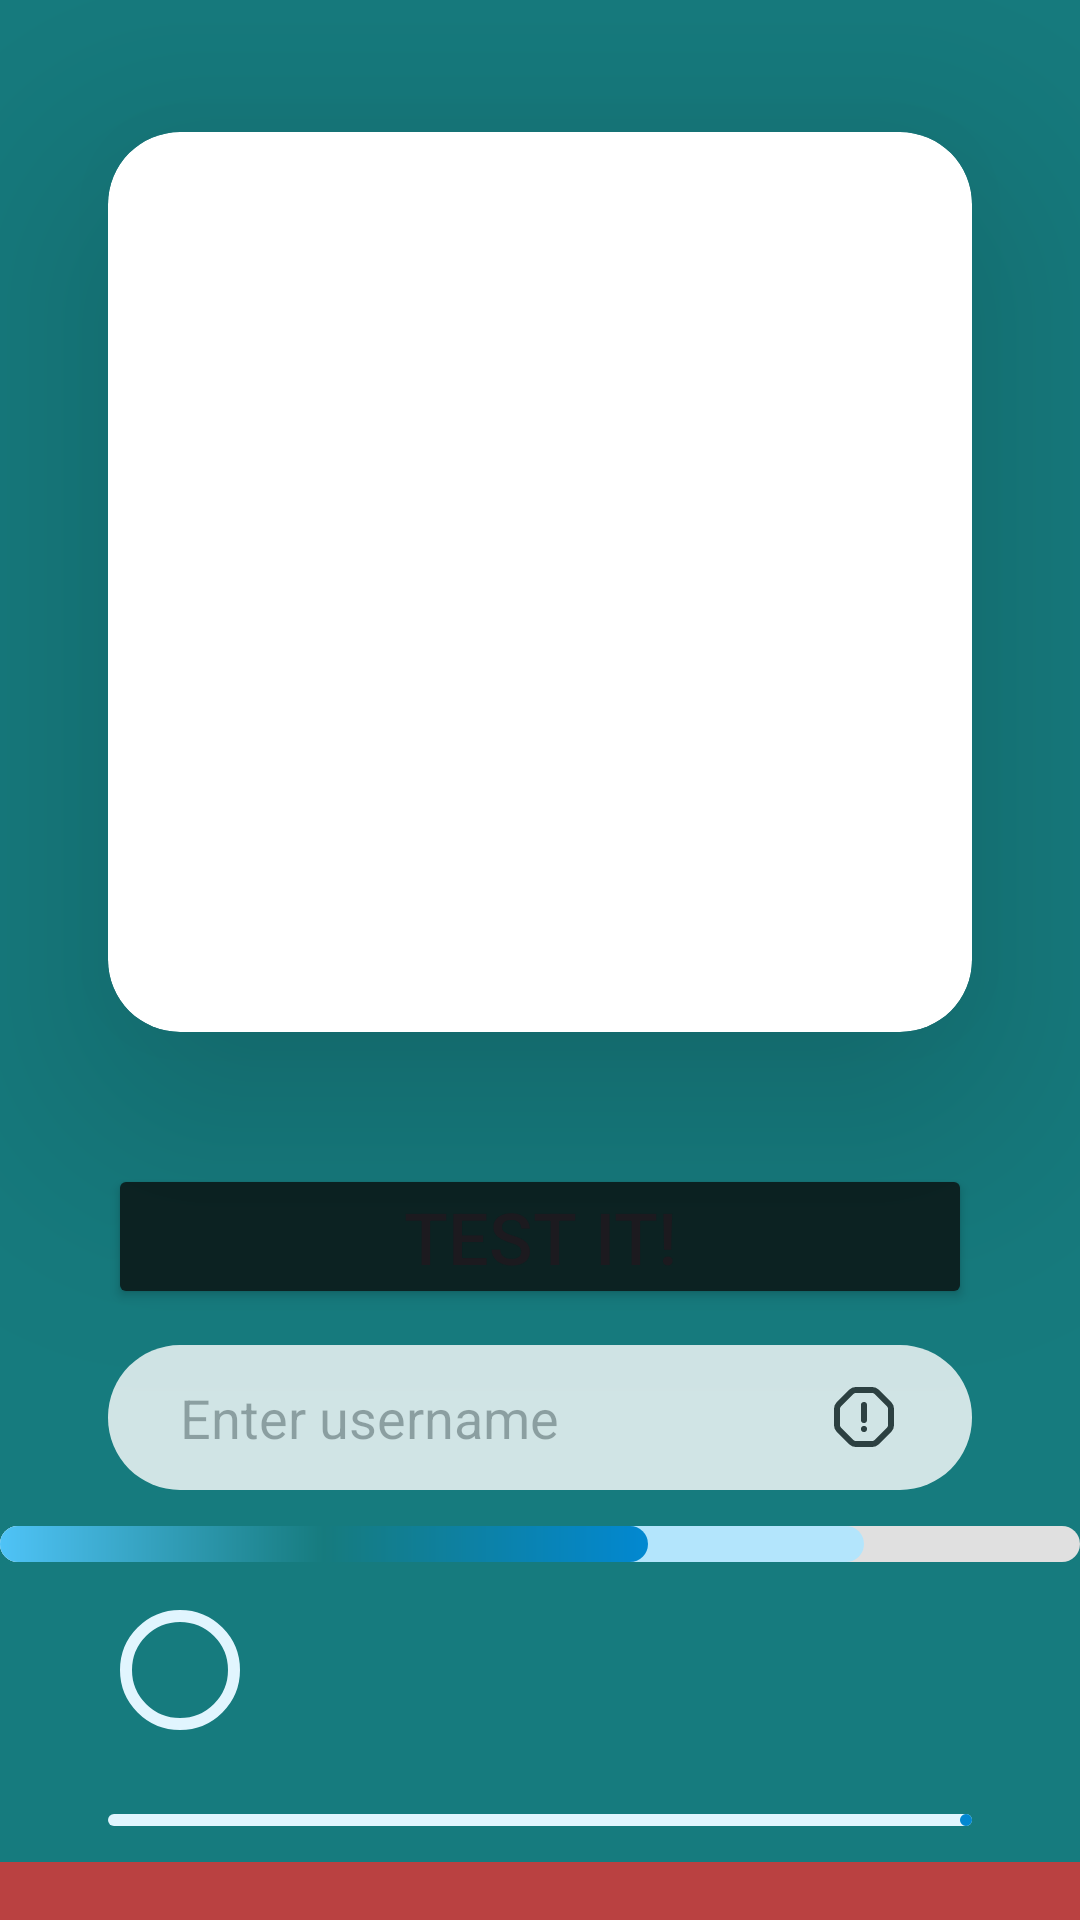

Write the Android layout XML for this screen, with the resource values it uses.
<!-- AndroidManifest.xml: application theme Theme.MyAndroidGroupV3 -->
<!-- res/layout/activity_profile.xml -->
<?xml version="1.0" encoding="utf-8"?>
<ScrollView
    xmlns:android="http://schemas.android.com/apk/res/android"
    xmlns:app="http://schemas.android.com/apk/res-auto"
    xmlns:tools="http://schemas.android.com/tools"
    android:id="@+id/main"
    android:layout_width="match_parent"
    android:orientation="vertical"
    android:layout_height="match_parent"
    android:background="#BA4141">
    <LinearLayout
        android:layout_width="match_parent"
        android:layout_height="wrap_content"
        android:orientation="vertical"
        android:background="@color/brandColor">

        <androidx.cardview.widget.CardView
            android:id="@+id/addContainer"
            android:layout_width="match_parent"
            android:layout_height="300dp"
            app:cardElevation="48dp"
            android:layout_marginHorizontal="36dp"
            android:layout_marginVertical="44dp"
            app:cardCornerRadius="24dp">

            <ImageView
                android:id="@+id/addImageView"
                android:layout_width="match_parent"
                android:layout_height="match_parent"
                android:layout_marginHorizontal="24dp"
                android:layout_marginVertical="48dp"
                android:src="@drawable/ic_launcher_background"
                android:scaleType="fitXY"/>

            <ImageView
                android:id="@+id/addIcon"
                android:layout_width="44dp"
                android:layout_height="44dp"
                app:tint="@color/black"
                tools:src="@drawable/ic_settings"
                android:layout_gravity="end"
                android:layout_margin="24dp"/>

            <TextView
                android:id="@+id/addText"
                android:layout_width="match_parent"
                android:layout_height="wrap_content"
                tools:text="salam"
                android:layout_marginHorizontal="24dp"
                android:layout_marginVertical="16dp"
                android:gravity="center_horizontal"
                android:layout_gravity="bottom|center_horizontal"
                android:textColor="@color/black"
                android:textSize="18sp"
                android:textStyle="bold"/>

        </androidx.cardview.widget.CardView>

        <Button
            android:id="@+id/testButton"
            android:layout_width="match_parent"
            android:layout_height="wrap_content"
            android:text="Test it!"
            android:elevation="56dp"
            android:layout_marginHorizontal="36dp"
            android:textSize="24sp"
            android:padding="8dp"
            android:backgroundTint="#0C2323"/>

        <EditText
            android:id="@+id/userNameEditText"
            android:layout_width="match_parent"
            android:layout_height="wrap_content"
            android:layout_marginHorizontal="36dp"
            android:background="@drawable/bg_input_field"
            android:backgroundTint="@color/white"
            android:paddingVertical="12dp"
            android:paddingHorizontal="24dp"
            android:hint="Enter username"
            android:maxLines="1"
            android:layout_marginVertical="12dp"
            android:drawablePadding="8dp"
            android:drawableStart="@drawable/ic_settings"
            android:drawableEnd="@drawable/ic_alert"
            android:alpha="0.8"/>

        <ProgressBar
            style="?android:attr/progressBarStyleHorizontal"
            android:layout_width="match_parent"
            android:layout_height="12dp"
            android:max="100"
            android:progress="60"
            android:secondaryProgress="80"
            android:progressDrawable="@drawable/progress_linear" />


        <com.google.android.material.progressindicator.CircularProgressIndicator
            android:id="@+id/circler_progressView"
            android:layout_width="wrap_content"
            android:layout_height="wrap_content"
            android:layout_marginVertical="12dp"
            android:max="100"
            android:progress="20"
            app:trackThickness="4dp"
            app:trackCornerRadius="24dp"
            app:indicatorColor="#0288D1"
            app:trackColor="#E1F5FE"

            app:indicatorDirectionLinear = "rightToLeft"
            app:indicatorTrackGapSize="5dp"
            app:trackStopIndicatorSize="21dp"
            android:layout_marginStart="36dp"/>

        <com.google.android.material.progressindicator.LinearProgressIndicator
            android:id="@+id/linear_progressView"
            android:layout_width="match_parent"
            android:layout_height="wrap_content"
            android:layout_marginVertical="12dp"
            android:max="100"
            android:progress="20"
            app:trackThickness="4dp"
            app:trackCornerRadius="24dp"
            app:indicatorColor="#0288D1"
            app:trackColor="#E1F5FE"
            app:indicatorDirectionLinear = "startToEnd"
            app:indicatorTrackGapSize="2dp"

            android:layout_marginHorizontal="36dp"/>

    </LinearLayout>

</ScrollView>
<!-- resources referenced by this layout -->
<resources>
  <color name="black">#FF000000</color>
  <color name="brandColor">#167B7E</color>
  <color name="white">#FFFFFFFF</color>
  <!-- drawable bg_input_field (drawable) -->
  <?xml version="1.0" encoding="utf-8"?>
  <shape xmlns:android="http://schemas.android.com/apk/res/android"
      android:shape="rectangle">
  
      <corners android:radius="24dp"/>
  </shape>
  <!-- drawable ic_alert (drawable) -->
  <vector xmlns:android="http://schemas.android.com/apk/res/android" android:height="24dp" android:viewportHeight="24" android:viewportWidth="24" android:width="24dp">
        
      <path android:fillColor="#00000000" android:pathData="M3,9.228V14.772C3,15.302 3.211,15.811 3.586,16.186L7.814,20.414C8.189,20.789 8.698,21 9.228,21H14.772C15.302,21 15.811,20.789 16.186,20.414L20.414,16.186C20.789,15.811 21,15.302 21,14.772V9.228C21,8.698 20.789,8.189 20.414,7.814L16.186,3.586C15.811,3.211 15.302,3 14.772,3H9.228C8.698,3 8.189,3.211 7.814,3.586L3.586,7.814C3.211,8.189 3,8.698 3,9.228Z" android:strokeColor="#323232" android:strokeLineCap="round" android:strokeLineJoin="round" android:strokeWidth="2"/>
        
      <path android:fillColor="#00000000" android:pathData="M12,8V13" android:strokeColor="#323232" android:strokeLineCap="round" android:strokeWidth="2"/>
        
      <path android:fillColor="#00000000" android:pathData="M12,16V15.989" android:strokeColor="#323232" android:strokeLineCap="round" android:strokeWidth="2"/>
      
  </vector>
  <!-- drawable progress_linear (drawable) -->
  <?xml version="1.0" encoding="utf-8"?>
  <layer-list xmlns:android="http://schemas.android.com/apk/res/android">
  
      <item android:id="@android:id/background">
          <shape>
              <corners android:radius="8dp" />
              <solid android:color="#E0E0E0" />
          </shape>
      </item>
  
      <item android:id="@android:id/secondaryProgress">
          <scale android:scaleWidth="100%">
              <shape>
                  <corners android:radius="8dp" />
                  <solid android:color="#B3E5FC" />
              </shape>
          </scale>
      </item>
  
      <item android:id="@android:id/progress">
          <scale android:scaleWidth="100%">
              <shape>
                  <corners android:radius="8dp" />
                  <gradient
                      android:angle="0"
                      android:startColor="#4FC3F7"
                      android:centerColor="@color/brandColor"
                      android:endColor="#0288D1" />
              </shape>
          </scale>
      </item>
  </layer-list>
  <style name="Theme.MyAndroidGroupV3" parent="Base.Theme.MyAndroidGroupV3" />
  <style name="Base.Theme.MyAndroidGroupV3" parent="Theme.Material3.DayNight.NoActionBar">
          
          
      </style>
</resources>
